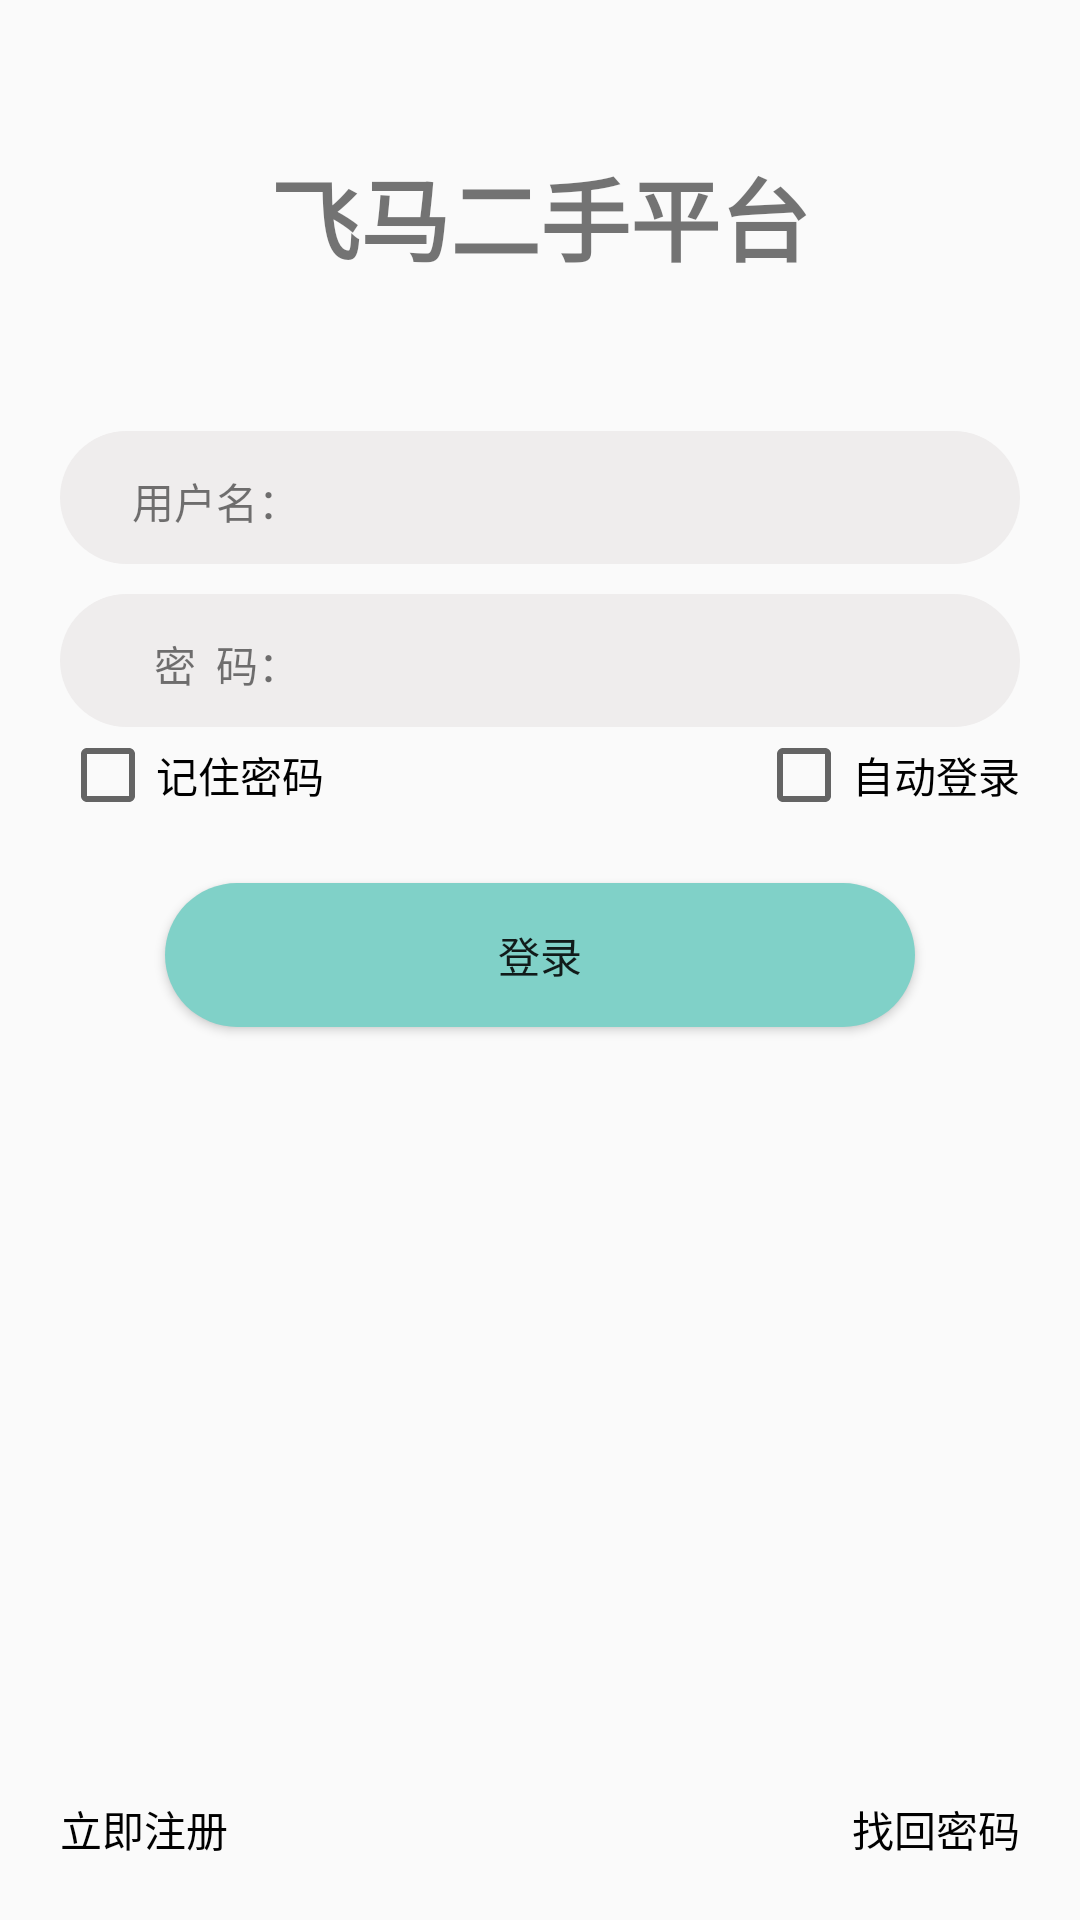

Here is an Android app screen rendered from its layout file. Give the layout XML and the strings, colors and styles it references.
<!-- AndroidManifest.xml: application theme Theme.Secondhand -->
<!-- res/layout/activity_login.xml -->
<?xml version="1.0" encoding="utf-8"?>
<androidx.constraintlayout.widget.ConstraintLayout xmlns:android="http://schemas.android.com/apk/res/android"
    xmlns:app="http://schemas.android.com/apk/res-auto"
    xmlns:tools="http://schemas.android.com/tools"
    android:layout_width="match_parent"
    android:layout_height="match_parent"
    tools:context=".member.LoginActivity">

    <TextView
        android:layout_width="wrap_content"
        android:layout_height="wrap_content"
        android:layout_marginTop="50dp"
        android:id="@+id/login_title"
        android:text="飞马二手平台"
        android:textSize="30dp"
        android:textStyle="bold"
        app:layout_constraintLeft_toLeftOf="parent"
        app:layout_constraintRight_toRightOf="parent"
        app:layout_constraintTop_toTopOf="parent"></TextView>

    
    <LinearLayout
        android:layout_width="match_parent"
        android:layout_height="wrap_content"
        android:layout_marginTop="50dp"
        android:layout_marginBottom="70dp"
        android:layout_marginLeft="20dp"
        android:layout_marginRight="20dp"
        tools:layout_editor_absoluteX="0dp"
        android:orientation="vertical"
        android:id="@+id/member_line"
        app:layout_constraintTop_toBottomOf="@id/login_title">

        
        <LinearLayout
            android:layout_width="match_parent"
            android:layout_height="wrap_content"
            android:paddingTop="10dp"
            android:paddingBottom="10dp"
            android:orientation="horizontal"
            android:layout_marginBottom="10dp"
            android:background="@drawable/member_style">
            <RelativeLayout
                android:layout_width="80dp"
                android:layout_height="wrap_content">
                <TextView
                    android:layout_width="wrap_content"
                    android:layout_height="wrap_content"
                    android:layout_marginLeft="10dp"
                    android:text="用户名："
                    android:layout_alignParentRight="true"></TextView>
            </RelativeLayout>
            <EditText
                android:layout_width="0dp"
                android:layout_height="wrap_content"
                android:layout_weight="4"
                android:layout_marginRight="10dp"
                android:maxLines="1"
                android:inputType="text"
                android:background="@android:color/transparent"
                android:id="@+id/login_username"></EditText>
        </LinearLayout>

        
        <LinearLayout
            android:layout_width="match_parent"
            android:layout_height="wrap_content"
            android:paddingTop="10dp"
            android:paddingBottom="10dp"
            android:orientation="horizontal"
            android:background="@drawable/member_style">
            <RelativeLayout
                android:layout_width="80dp"
                android:layout_height="wrap_content">
                <TextView
                    android:layout_width="wrap_content"
                    android:layout_height="wrap_content"
                    android:layout_marginLeft="10dp"
                    android:text="密  码："
                    android:layout_alignParentRight="true"></TextView>
            </RelativeLayout>
            <EditText
                android:layout_width="0dp"
                android:layout_height="wrap_content"
                android:layout_weight="4"
                android:layout_marginRight="10dp"
                android:maxLines="1"
                android:inputType="textPassword"
                android:background="@android:color/transparent"
                android:id="@+id/login_password"></EditText>
        </LinearLayout>

        
        <RelativeLayout
            android:layout_width="match_parent"
            android:layout_height="wrap_content">
            <CheckBox
                android:layout_width="wrap_content"
                android:layout_height="wrap_content"
                android:text="记住密码"
                android:id="@+id/login_remember"
                android:layout_alignParentLeft="true"></CheckBox>
            <CheckBox
                android:layout_width="wrap_content"
                android:layout_height="wrap_content"
                android:text="自动登录"
                android:layout_alignParentRight="true"></CheckBox>
        </RelativeLayout>
    </LinearLayout>

    
    <Button
        android:layout_width="250dp"
        android:layout_height="wrap_content"
        android:layout_margin="20dp"
        android:id="@+id/btn_login"
        android:text="登录"
        android:background="@drawable/corners_universal_style"
        app:layout_constraintRight_toRightOf="parent"
        app:layout_constraintLeft_toLeftOf="parent"
        app:layout_constraintTop_toBottomOf="@id/member_line"
        ></Button>

    
    <RelativeLayout
        android:layout_width="match_parent"
        android:layout_height="wrap_content"
        android:layout_margin="20dp"
        app:layout_constraintBottom_toBottomOf="parent">
        <TextView
            android:layout_width="wrap_content"
            android:layout_height="wrap_content"
            android:text="立即注册"
            android:id="@+id/login_register"
            android:textColor="@color/click_style"
            android:layout_alignParentLeft="true"></TextView>
        <TextView
            android:layout_width="wrap_content"
            android:layout_height="wrap_content"
            android:text="找回密码"
            android:id="@+id/login_find_pwd"
            android:textColor="@color/click_style"
            android:layout_alignParentRight="true"></TextView>
    </RelativeLayout>
</androidx.constraintlayout.widget.ConstraintLayout>
<!-- resources referenced by this layout -->
<resources>
  <!-- drawable corners_universal_style (drawable) -->
  <?xml version="1.0" encoding="utf-8"?>
  <shape xmlns:android="http://schemas.android.com/apk/res/android"
      android:shape="rectangle">
      <corners android:radius="30dp"></corners>
      <solid android:color="@color/like_blue"></solid>
  </shape>
  <!-- drawable member_style (drawable) -->
  <?xml version="1.0" encoding="utf-8"?>
  <shape xmlns:android="http://schemas.android.com/apk/res/android"
      android:shape="rectangle">
      <corners android:radius="30dp"></corners>
      <solid android:color="@color/like_grey"></solid>
  </shape>
  <style name="Theme.Secondhand" parent="Theme.MaterialComponents.DayNight.DarkActionBar.Bridge">
          
          <item name="colorPrimary">@color/like_blue</item>
          <item name="colorPrimaryVariant">@color/purple_700</item>
          <item name="colorOnPrimary">@color/white</item>
          
          <item name="colorSecondary">@color/teal_200</item>
          <item name="colorSecondaryVariant">@color/teal_700</item>
          <item name="colorOnSecondary">@color/black</item>
          
          <item name="android:statusBarColor" tools:targetApi="l">?attr/colorPrimaryVariant</item>
          
      </style>
  <color name="like_blue">#FF80D1C8</color>
  <color name="like_grey">#FFEFEDED</color>
  <color name="purple_700">#FF3700B3</color>
  <color name="white">#FFFFFFFF</color>
  <color name="teal_200">#FF03DAC5</color>
  <color name="teal_700">#FF018786</color>
  <color name="black">#FF000000</color>
</resources>
